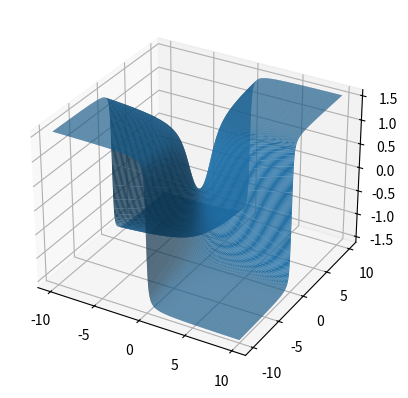
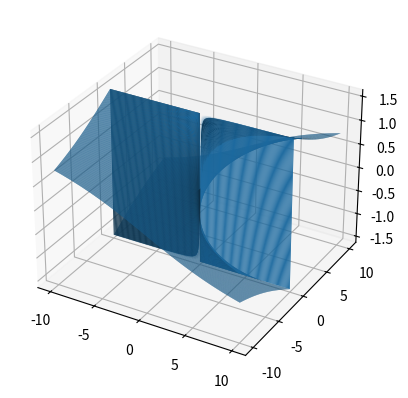

Here is the Python script that generated these plots, in order:
import matplotlib.pyplot as plt
import numpy as np

# 1. Define range from -10 to 10 with 0.01 step length
x = np.arange(-10, 10, 0.01)
y = np.arange(-10, 10, 0.01)

mesh_x, mesh_y = np.meshgrid(x, y)

# 2. Calculate z function's value
z_for_variant_4 = np.arctan(mesh_x * mesh_y)
z_for_variant_10 = np.arctan(mesh_x / mesh_y)

# 3. Draw pictures for 4 and 10 variants
figure = plt.figure()

ax = figure.add_subplot(111, projection="3d")
ax.plot_surface(mesh_x, mesh_y, z_for_variant_4, rstride=5, cstride=10)

plt.show()

figure = plt.figure()

ax = figure.add_subplot(111, projection="3d")
ax.plot_surface(mesh_x, mesh_y, z_for_variant_10, rstride=5, cstride=10)

plt.show()
